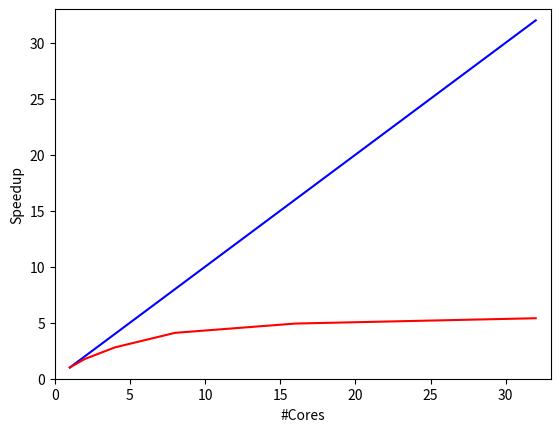

Python code for this plot:


import matplotlib.pyplot as plt
plt.plot([1,4,8,16,32],[1,4,8,16,32], 'b-')
ogtime = 90.332
speedup = []
speedup.append(1)
speedup.append(ogtime/51.208)
speedup.append(ogtime/32.285)
speedup.append(ogtime/22.050)
speedup.append(ogtime/18.340)
speedup.append(ogtime/16.727)
#[84.002,48.253,31.098,21.842,17.866, 16.374 ]
plt.plot([1,2,4,8,16,32],speedup, 'r-')
plt.axis([0, 33, 0, 33])
plt.ylabel("Speedup")
plt.xlabel("#Cores")
plt.show()
plt.savefig("problem1aplot.png")
